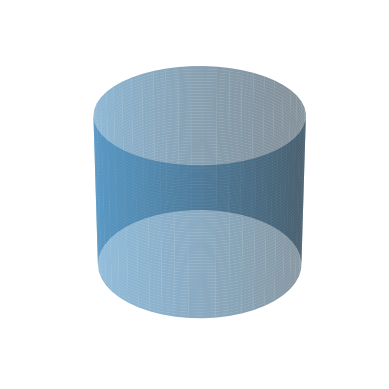

Write the Python code that produced this figure.
from numpy import *
import matplotlib.pyplot as plt

def cylinder(cx, cy, r, hz):
    th = linspace(0, 2 * pi, 50)
    z = linspace(0, hz, 50)
    tg, zg = meshgrid(th, z)
    xg = r * cos(tg) + cx
    yg = r * sin(tg) + cy
    return xg, yg, zg
fig = plt.figure()
ax = fig.add_subplot(111, projection='3d')
Xc, Yc, Zc = cylinder(0.2, 0.2, 0.05, 0.1)
ax.plot_surface(Xc, Yc, Zc, alpha=0.5)
ax.set_axis_off()

plt.show()